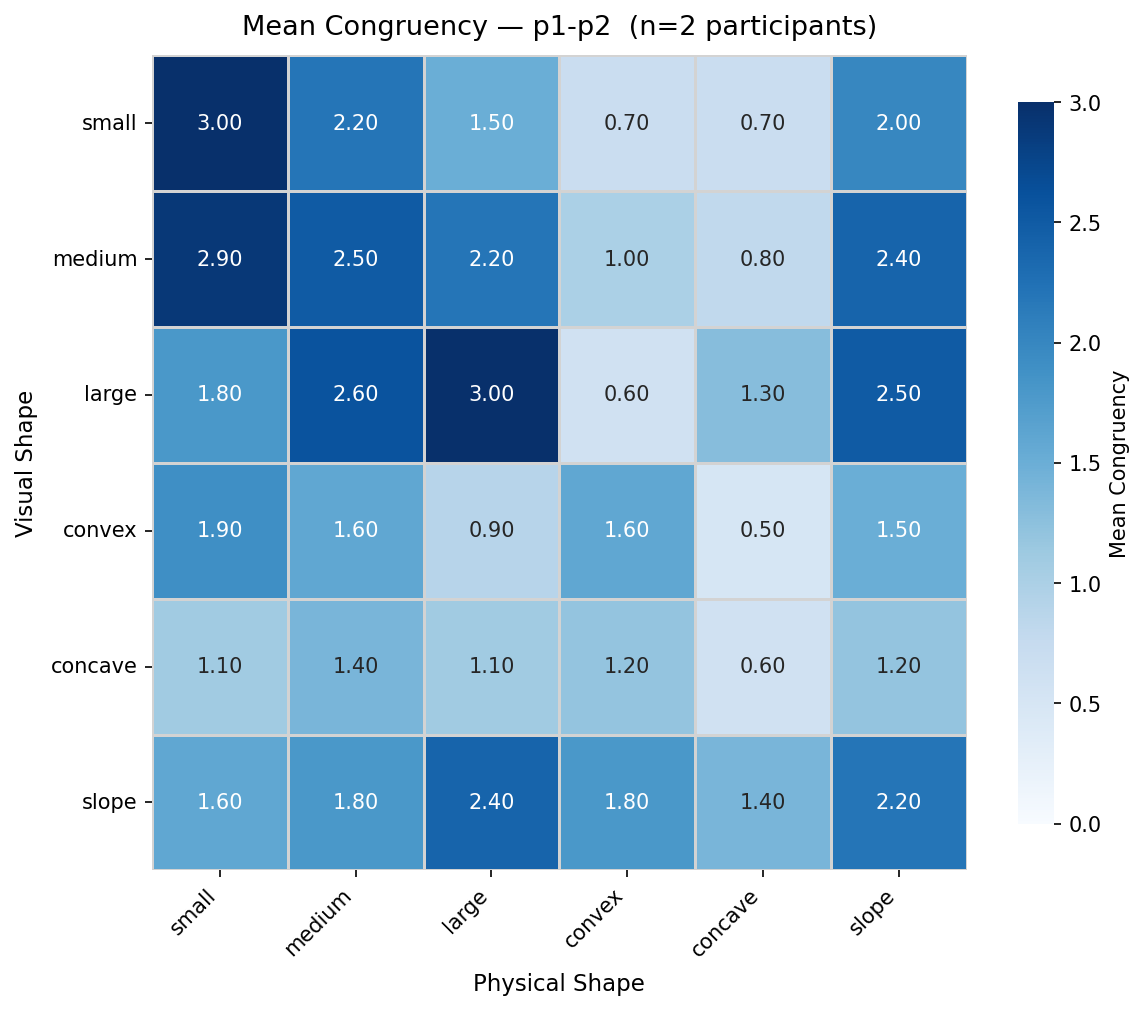

Values plotted in this chart, from the file beside it:
visual, small, medium, large, convex, concave, slope
small, 3.0, 2.2, 1.5, 0.7, 0.7, 2.0
medium, 2.9, 2.5, 2.2, 1.0, 0.8, 2.4
large, 1.8, 2.6, 3.0, 0.6, 1.3, 2.5
convex, 1.9, 1.6, 0.9, 1.6, 0.5, 1.5
concave, 1.1, 1.4, 1.1, 1.2, 0.6, 1.2
slope, 1.6, 1.8, 2.4, 1.8, 1.4, 2.2
